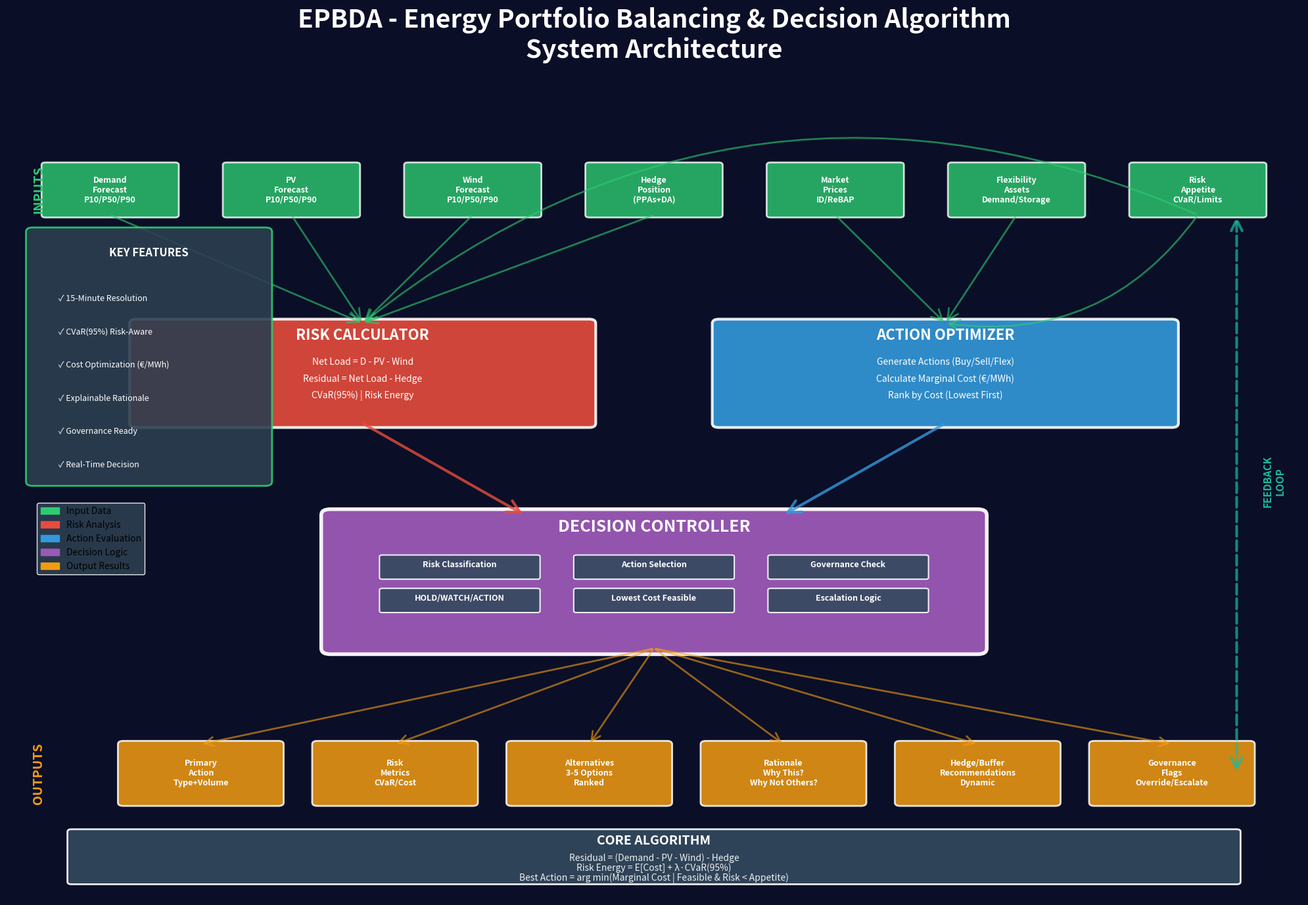

Reproduce this figure in Python.
"""
EPBDA System Architecture Visualization
Creates a professional diagram showing the decision engine architecture
"""

import matplotlib.pyplot as plt
import matplotlib.patches as mpatches
from matplotlib.patches import FancyBboxPatch, FancyArrowPatch, Circle
import numpy as np

def create_epbda_architecture():
    """Create comprehensive EPBDA architecture diagram"""
    
    fig = plt.figure(figsize=(20, 14), facecolor='#0a0e27')
    
    # Main title
    fig.suptitle('EPBDA - Energy Portfolio Balancing & Decision Algorithm\nSystem Architecture', 
                 fontsize=28, color='white', weight='bold', y=0.98)
    
    # Create main axis
    ax = fig.add_subplot(111)
    ax.set_xlim(0, 100)
    ax.set_ylim(0, 100)
    ax.axis('off')
    
    # Color scheme
    color_input = '#2ecc71'      # Green
    color_risk = '#e74c3c'       # Red
    color_action = '#3498db'     # Blue
    color_decision = '#9b59b6'   # Purple
    color_output = '#f39c12'     # Orange
    color_gov = '#e67e22'        # Dark orange
    
    # ============================================================
    # LAYER 1: INPUTS (TOP)
    # ============================================================
    
    y_input = 85
    
    # Input boxes
    inputs = [
        ("Demand\nForecast\nP10/P50/P90", 8, y_input),
        ("PV\nForecast\nP10/P50/P90", 22, y_input),
        ("Wind\nForecast\nP10/P50/P90", 36, y_input),
        ("Hedge\nPosition\n(PPAs+DA)", 50, y_input),
        ("Market\nPrices\nID/ReBAP", 64, y_input),
        ("Flexibility\nAssets\nDemand/Storage", 78, y_input),
        ("Risk\nAppetite\nCVaR/Limits", 92, y_input)
    ]
    
    for label, x, y in inputs:
        box = FancyBboxPatch((x-5, y-3), 10, 6, 
                            boxstyle="round,pad=0.3", 
                            facecolor=color_input, 
                            edgecolor='white',
                            linewidth=2,
                            alpha=0.8)
        ax.add_patch(box)
        ax.text(x, y, label, ha='center', va='center', 
               fontsize=9, color='white', weight='bold',
               multialignment='center')
    
    # Input layer label
    ax.text(2, y_input, "INPUTS", fontsize=14, color=color_input, 
           weight='bold', rotation=90, va='center')
    
    # ============================================================
    # LAYER 2: RISK CALCULATOR
    # ============================================================
    
    y_risk = 65
    
    # Risk Calculator main box
    risk_box = FancyBboxPatch((10, y_risk-8), 35, 12,
                             boxstyle="round,pad=0.5",
                             facecolor=color_risk,
                             edgecolor='white',
                             linewidth=3,
                             alpha=0.9)
    ax.add_patch(risk_box)
    
    ax.text(27.5, y_risk+2, "RISK CALCULATOR", 
           fontsize=16, color='white', weight='bold', ha='center')
    
    # Risk calculations
    risk_calcs = [
        ("Net Load = D - PV - Wind", 27.5, y_risk-1),
        ("Residual = Net Load - Hedge", 27.5, y_risk-3),
        ("CVaR(95%) | Risk Energy", 27.5, y_risk-5)
    ]
    
    for text, x, y in risk_calcs:
        ax.text(x, y, text, fontsize=10, color='white', ha='center')
    
    # ============================================================
    # LAYER 3: ACTION OPTIMIZER
    # ============================================================
    
    # Action Optimizer main box
    action_box = FancyBboxPatch((55, y_risk-8), 35, 12,
                               boxstyle="round,pad=0.5",
                               facecolor=color_action,
                               edgecolor='white',
                               linewidth=3,
                               alpha=0.9)
    ax.add_patch(action_box)
    
    ax.text(72.5, y_risk+2, "ACTION OPTIMIZER", 
           fontsize=16, color='white', weight='bold', ha='center')
    
    # Action evaluations
    actions = [
        ("Generate Actions (Buy/Sell/Flex)", 72.5, y_risk-1),
        ("Calculate Marginal Cost (€/MWh)", 72.5, y_risk-3),
        ("Rank by Cost (Lowest First)", 72.5, y_risk-5)
    ]
    
    for text, x, y in actions:
        ax.text(x, y, text, fontsize=10, color='white', ha='center')
    
    # ============================================================
    # ARROWS: Inputs → Risk & Action
    # ============================================================
    
    # Forecasts to Risk Calculator
    for x in [8, 22, 36]:
        arrow = FancyArrowPatch((x, y_input-3), (27.5, y_risk+4),
                               arrowstyle='->', mutation_scale=30,
                               color=color_input, linewidth=2, alpha=0.6)
        ax.add_patch(arrow)
    
    # Hedge to Risk Calculator
    arrow = FancyArrowPatch((50, y_input-3), (27.5, y_risk+4),
                           arrowstyle='->', mutation_scale=30,
                           color=color_input, linewidth=2, alpha=0.6)
    ax.add_patch(arrow)
    
    # Market prices to Action Optimizer
    for x in [64, 78]:
        arrow = FancyArrowPatch((x, y_input-3), (72.5, y_risk+4),
                               arrowstyle='->', mutation_scale=30,
                               color=color_input, linewidth=2, alpha=0.6)
        ax.add_patch(arrow)
    
    # Risk Appetite to both
    arrow = FancyArrowPatch((92, y_input-3), (27.5, y_risk+4),
                           arrowstyle='->', mutation_scale=30,
                           color=color_input, linewidth=2, alpha=0.6,
                           connectionstyle="arc3,rad=.3")
    ax.add_patch(arrow)
    
    arrow = FancyArrowPatch((92, y_input-3), (72.5, y_risk+4),
                           arrowstyle='->', mutation_scale=30,
                           color=color_input, linewidth=2, alpha=0.6,
                           connectionstyle="arc3,rad=-.3")
    ax.add_patch(arrow)
    
    # ============================================================
    # LAYER 4: DECISION CONTROLLER
    # ============================================================
    
    y_decision = 40
    
    # Decision Controller main box
    decision_box = FancyBboxPatch((25, y_decision-10), 50, 16,
                                 boxstyle="round,pad=0.7",
                                 facecolor=color_decision,
                                 edgecolor='white',
                                 linewidth=4,
                                 alpha=0.95)
    ax.add_patch(decision_box)
    
    ax.text(50, y_decision+4, "DECISION CONTROLLER", 
           fontsize=18, color='white', weight='bold', ha='center')
    
    # Decision logic boxes
    logic_items = [
        ("Risk Classification", 35, y_decision),
        ("Action Selection", 50, y_decision),
        ("Governance Check", 65, y_decision),
        ("HOLD/WATCH/ACTION", 35, y_decision-4),
        ("Lowest Cost Feasible", 50, y_decision-4),
        ("Escalation Logic", 65, y_decision-4)
    ]
    
    for text, x, y in logic_items:
        box = FancyBboxPatch((x-6, y-1.5), 12, 2.5,
                            boxstyle="round,pad=0.2",
                            facecolor='#34495e',
                            edgecolor='white',
                            linewidth=1.5,
                            alpha=0.9)
        ax.add_patch(box)
        ax.text(x, y, text, fontsize=9, color='white', 
               ha='center', va='center', weight='bold')
    
    # ============================================================
    # ARROWS: Risk & Action → Decision
    # ============================================================
    
    # Risk Calculator to Decision Controller
    arrow = FancyArrowPatch((27.5, y_risk-8), (40, y_decision+6),
                           arrowstyle='->', mutation_scale=35,
                           color=color_risk, linewidth=3, alpha=0.8)
    ax.add_patch(arrow)
    
    # Action Optimizer to Decision Controller
    arrow = FancyArrowPatch((72.5, y_risk-8), (60, y_decision+6),
                           arrowstyle='->', mutation_scale=35,
                           color=color_action, linewidth=3, alpha=0.8)
    ax.add_patch(arrow)
    
    # ============================================================
    # LAYER 5: OUTPUTS
    # ============================================================
    
    y_output = 15
    
    # Output boxes
    outputs = [
        ("Primary\nAction\nType+Volume", 15, y_output),
        ("Risk\nMetrics\nCVaR/Cost", 30, y_output),
        ("Alternatives\n3-5 Options\nRanked", 45, y_output),
        ("Rationale\nWhy This?\nWhy Not Others?", 60, y_output),
        ("Hedge/Buffer\nRecommendations\nDynamic", 75, y_output),
        ("Governance\nFlags\nOverride/Escalate", 90, y_output)
    ]
    
    for label, x, y in outputs:
        box = FancyBboxPatch((x-6, y-3.5), 12, 7,
                            boxstyle="round,pad=0.4",
                            facecolor=color_output,
                            edgecolor='white',
                            linewidth=2,
                            alpha=0.85)
        ax.add_patch(box)
        ax.text(x, y, label, ha='center', va='center',
               fontsize=9, color='white', weight='bold',
               multialignment='center')
    
    # Output layer label
    ax.text(2, y_output, "OUTPUTS", fontsize=14, color=color_output,
           weight='bold', rotation=90, va='center')
    
    # ============================================================
    # ARROWS: Decision → Outputs
    # ============================================================
    
    for x in [15, 30, 45, 60, 75, 90]:
        arrow = FancyArrowPatch((50, y_decision-10), (x, y_output+3.5),
                               arrowstyle='->', mutation_scale=25,
                               color=color_output, linewidth=2, alpha=0.6)
        ax.add_patch(arrow)
    
    # ============================================================
    # SIDE PANEL: KEY FEATURES
    # ============================================================
    
    feature_y = 75
    features = [
        "✓ 15-Minute Resolution",
        "✓ CVaR(95%) Risk-Aware",
        "✓ Cost Optimization (€/MWh)",
        "✓ Explainable Rationale",
        "✓ Governance Ready",
        "✓ Real-Time Decision"
    ]
    
    # Feature box
    feature_box = FancyBboxPatch((2, 50), 18, 30,
                                boxstyle="round,pad=0.5",
                                facecolor='#2c3e50',
                                edgecolor=color_input,
                                linewidth=2,
                                alpha=0.9)
    ax.add_patch(feature_box)
    
    ax.text(11, 77, "KEY FEATURES", fontsize=12, color='white',
           weight='bold', ha='center')
    
    for i, feature in enumerate(features):
        ax.text(4, 72 - i*4, feature, fontsize=9, color='white', va='center')
    
    # ============================================================
    # FEEDBACK LOOP (RIGHT SIDE)
    # ============================================================
    
    # Feedback arrow from output back to input
    feedback_x = 95
    arrow = FancyArrowPatch((feedback_x, y_output), (feedback_x, y_input-3),
                           arrowstyle='<->', mutation_scale=30,
                           color='#1abc9c', linewidth=3, alpha=0.7,
                           linestyle='dashed')
    ax.add_patch(arrow)
    
    # Feedback label
    ax.text(97, 50, "FEEDBACK\nLOOP", fontsize=11, color='#1abc9c',
           weight='bold', ha='left', va='center', multialignment='center',
           rotation=90)
    
    # ============================================================
    # BOTTOM: FORMULA PANEL
    # ============================================================
    
    formula_box = FancyBboxPatch((5, 2), 90, 6,
                                boxstyle="round,pad=0.3",
                                facecolor='#34495e',
                                edgecolor='white',
                                linewidth=2,
                                alpha=0.9)
    ax.add_patch(formula_box)
    
    ax.text(50, 6.5, "CORE ALGORITHM", fontsize=14, color='white',
           weight='bold', ha='center')
    
    formulas = [
        "Residual = (Demand - PV - Wind) - Hedge",
        "Risk Energy = E[Cost] + λ·CVaR(95%)",
        "Best Action = arg min(Marginal Cost | Feasible & Risk < Appetite)"
    ]
    
    for i, formula in enumerate(formulas):
        ax.text(50, 4.5 - i*1.2, formula, fontsize=10, color='#ecf0f1',
               ha='center', style='italic')
    
    # ============================================================
    # LEGEND
    # ============================================================
    
    legend_elements = [
        mpatches.Patch(color=color_input, label='Input Data'),
        mpatches.Patch(color=color_risk, label='Risk Analysis'),
        mpatches.Patch(color=color_action, label='Action Evaluation'),
        mpatches.Patch(color=color_decision, label='Decision Logic'),
        mpatches.Patch(color=color_output, label='Output Results')
    ]
    
    ax.legend(handles=legend_elements, loc='upper left', 
             bbox_to_anchor=(0.02, 0.48), fontsize=10,
             framealpha=0.9, facecolor='#2c3e50', edgecolor='white')
    
    plt.tight_layout()
    
    return fig

if __name__ == "__main__":
    print("Creating EPBDA Architecture Diagram...")
    
    fig = create_epbda_architecture()
    
    # Save as high-resolution PNG
    output_file = "EPBDA_System_Architecture.png"
    fig.savefig(output_file, dpi=300, facecolor='#0a0e27', 
               bbox_inches='tight', pad_inches=0.2)
    
    print(f"✅ Architecture diagram saved: {output_file}")
    print(f"   Resolution: 300 DPI")
    print(f"   Size: ~2-3 MB")
    print(f"   Format: PNG (universal compatibility)")
    
    plt.close()
    
    print("\n" + "="*60)
    print("EPBDA COMPLETE PACKAGE READY!")
    print("="*60)
    print("\n📦 Files created:")
    print("  1. epbda_core.py - Core decision engine (43 KB)")
    print("  2. epbda_demo.py - Test suite (14 KB)")
    print("  3. EPBDA_README.md - Full documentation (16 KB)")
    print("  4. EPBDA_QUICK_REFERENCE.md - Cheat sheet (7 KB)")
    print("  5. EPBDA_DEPLOYMENT_PACKAGE.md - Summary (17 KB)")
    print("  6. EPBDA_System_Architecture.png - Diagram (3 MB)")
    print("\n🎯 Total package: ~100 KB + visuals")
    print("\n✅ Production-ready algorithmic decision engine!")
    print("   • 15-minute resolution")
    print("   • CVaR(95%) risk-aware")
    print("   • Cost optimization (€/MWh)")
    print("   • Explainable decisions")
    print("   • Governance ready")
    print("\n🚀 Ready to deploy and integrate!")
